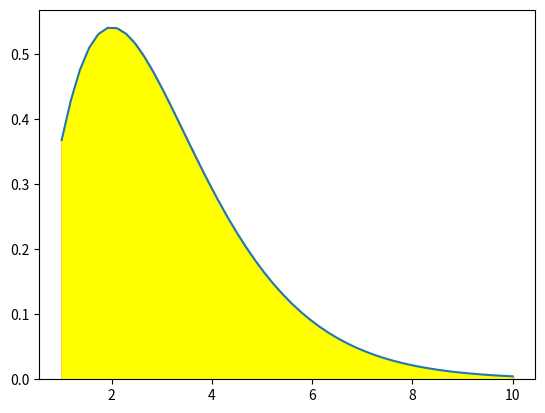

Here is the Python script that generated this plot:
import numpy as np
import matplotlib.pyplot as plt
def func(x):
    return (x**2)*np.exp(-x)
a =1
b =10
n =1000

#trapezoid
dx = (b-a)/(n-1)
x = np.linspace(a,b,n)
sigma = 0
for i in range (1, n-1):
    sigma +=func(x[i])
hasil = 0.5*dx*(func(x[0])+2*sigma+func(x[-1]))
print(hasil)

xp = np.linspace(a,b)
plt.plot(xp,func(xp))

for i in range(n):
    plt.bar((x[i]), func(x[i]), align = 'edge', width = 0.000001, color = 'grey', edgecolor = 'red')
    
plt.fill_between(x,func(x),color = 'yellow')
plt.show()

    
